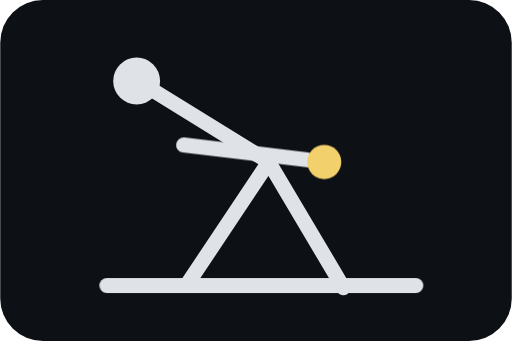
t = 0.00 s
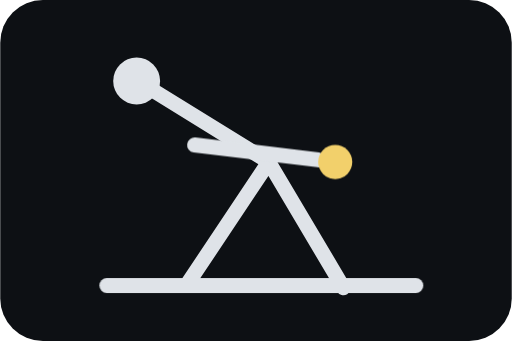
t = 0.43 s
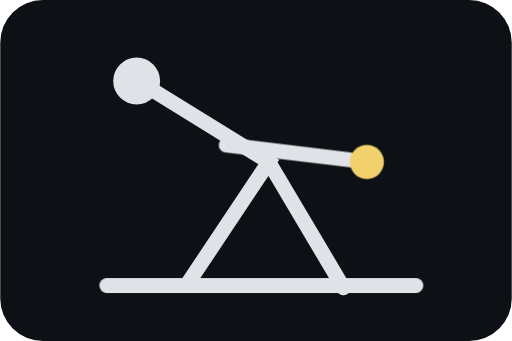
t = 0.85 s
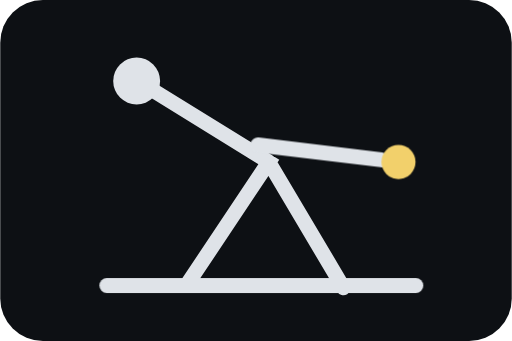
t = 1.28 s

The animated SVG that drew these frames (rendered in a browser with its animation timeline set to each time). Animation: 1 CSS @keyframes rule; one cycle of 1.70 s, repeats indefinitely.

<svg xmlns="http://www.w3.org/2000/svg" viewBox="0 0 240 160"><style>.s{stroke:#dfe3e8;stroke-width:7;stroke-linecap:round;fill:none}.w{fill:#f2d06b}.a{animation:q 1.7s ease-in-out infinite alternate}@keyframes q{from{transform:translateX(-22px)}to{transform:translateX(18px)}}</style><rect width="240" height="160" rx="20" fill="#0d1014"/><path class="s" d="M71 42l55 34-38 57M126 76l35 59"/><circle cx="64" cy="38" r="11" fill="#dfe3e8"/><g class="a"><path class="s" d="M108 68l58 7"/><circle class="w" cx="174" cy="76" r="8"/></g><path class="s" d="M50 134h145"/></svg>
